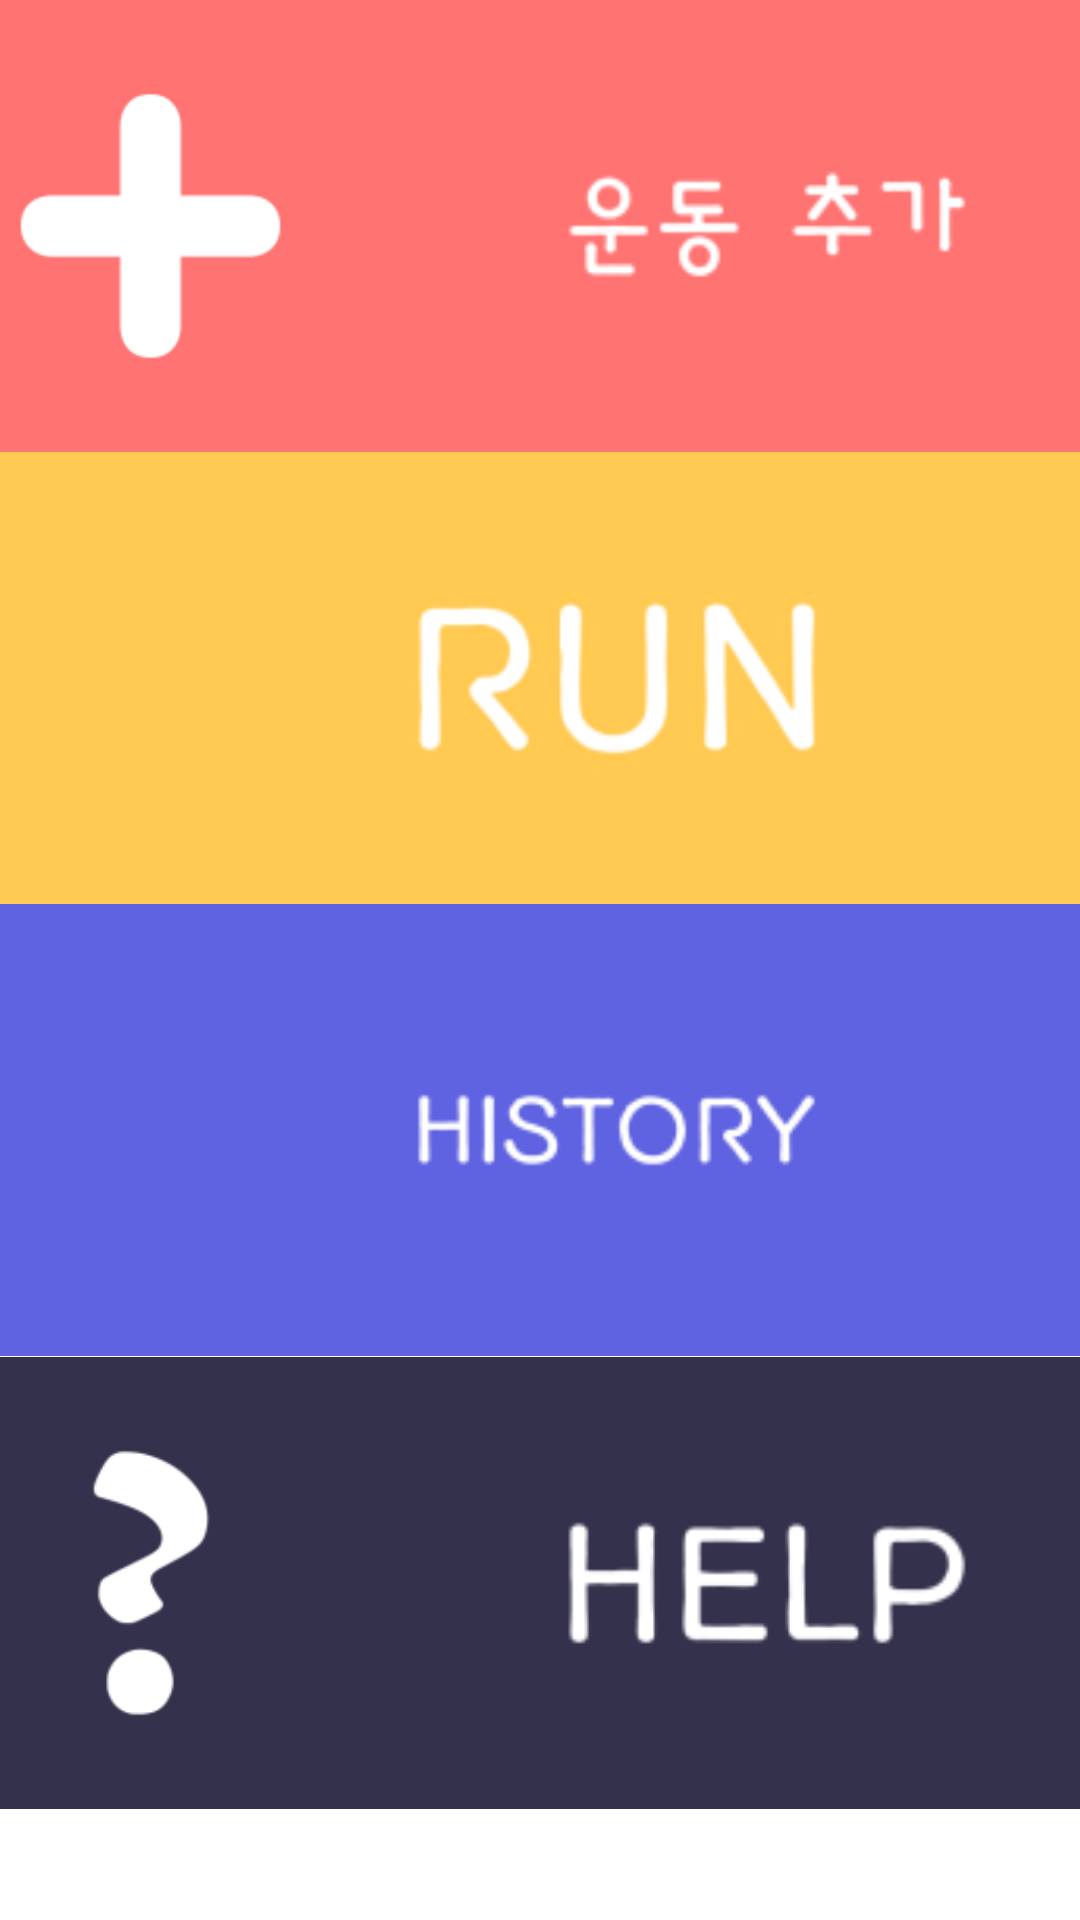

Android layout source for this screen:
<!-- AndroidManifest.xml: application theme AppTheme -->
<!-- res/layout/activity_main.xml -->
<?xml version="1.0" encoding="utf-8"?>
<android.support.constraint.ConstraintLayout xmlns:android="http://schemas.android.com/apk/res/android"
    xmlns:app="http://schemas.android.com/apk/res-auto"
    xmlns:tools="http://schemas.android.com/tools"
    android:layout_width="match_parent"
    android:layout_height="match_parent"
    tools:context="com.dudwo.gyrocounter.MainActivity">

    <RelativeLayout
        android:layout_width="411dp"
        android:layout_height="603dp"
        tools:layout_editor_absoluteX="0dp"
        tools:layout_editor_absoluteY="0dp">

        <LinearLayout
            android:id="@+id/linearLayout1"
            android:layout_width="match_parent"
            android:layout_height="150.75dp"
            android:orientation="horizontal">

            <ImageButton
                android:id="@+id/add_work1"
                android:layout_width="wrap_content"
                android:layout_height="match_parent"
                android:layout_weight="1"
                android:background="@drawable/addwork_select"
                android:scaleType="fitCenter"
                app:srcCompat="@mipmap/plus" />

            <ImageButton
                android:id="@+id/add_work"
                android:layout_width="wrap_content"
                android:layout_height="match_parent"
                android:layout_weight="5"
                android:background="@drawable/addwork_select"
                android:scaleType="fitCenter"
                app:srcCompat="@mipmap/addexercise" />

        </LinearLayout>

        <LinearLayout
            android:id="@+id/linearLayout2"
            android:layout_width="match_parent"
            android:layout_height="150.75dp"
            android:layout_alignParentStart="true"
            android:layout_below="@+id/linearLayout1"
            android:orientation="horizontal">

            <ImageButton
                android:id="@+id/run"
                android:layout_width="wrap_content"
                android:layout_height="match_parent"
                android:layout_weight="1"
                android:background="@drawable/run_select"
                android:scaleType="fitCenter"
                app:srcCompat="@mipmap/run" />
        </LinearLayout>

        <LinearLayout
            android:layout_width="match_parent"
            android:layout_height="150.75dp"
            android:layout_alignParentStart="true"
            android:layout_below="@+id/linearLayout2"
            android:orientation="horizontal">

            <ImageButton
                android:id="@+id/imageButton6"
                android:layout_width="wrap_content"
                android:layout_height="match_parent"
                android:layout_weight="1"
                android:background="@drawable/history_select"
                android:scaleType="fitCenter"
                app:srcCompat="@mipmap/history" />
        </LinearLayout>

        <LinearLayout
            android:layout_width="match_parent"
            android:layout_height="150.75dp"
            android:layout_alignParentBottom="true"
            android:layout_alignParentStart="true"
            android:orientation="horizontal">

            <ImageButton
                android:id="@+id/sign_out_button"
                android:layout_width="wrap_content"
                android:layout_height="match_parent"
                android:layout_weight="1"
                android:background="@drawable/help_select"
                android:scaleType="fitCenter"
                app:srcCompat="@mipmap/question" />

            <ImageButton
                android:id="@+id/sign_out_button2"
                android:layout_width="wrap_content"
                android:layout_height="match_parent"
                android:layout_weight="5"
                android:background="@drawable/help_select"
                android:scaleType="fitCenter"
                app:srcCompat="@mipmap/help" />

        </LinearLayout>
    </RelativeLayout>
</android.support.constraint.ConstraintLayout>
<!-- resources referenced by this layout -->
<resources>
  <!-- drawable addwork_select (drawable) -->
  <?xml version="1.0" encoding="utf-8"?>
  <selector xmlns:android="http://schemas.android.com/apk/res/android">
      <item android:state_pressed="true" android:drawable="@drawable/addwork_select1"/>
      <item android:state_focused="true" android:drawable="@drawable/addwork_select1"/>
      <item android:drawable="@drawable/addwork_select2"/>
  
  </selector>
  <!-- drawable help_select (drawable) -->
  <?xml version="1.0" encoding="utf-8"?>
  <selector xmlns:android="http://schemas.android.com/apk/res/android">
      <item android:state_pressed="true" android:drawable="@drawable/help_select1"/>
      <item android:state_focused="true" android:drawable="@drawable/help_select1"/>
      <item android:drawable="@drawable/help_select2"/>
  
  </selector>
  <!-- drawable history_select (drawable) -->
  <?xml version="1.0" encoding="utf-8"?>
  <selector xmlns:android="http://schemas.android.com/apk/res/android">
      <item android:state_pressed="true" android:drawable="@drawable/history_select1"/>
      <item android:state_focused="true" android:drawable="@drawable/history_select1"/>
      <item android:drawable="@drawable/history_select2"/>
  
  </selector>
  <!-- drawable run_select (drawable) -->
  <?xml version="1.0" encoding="utf-8"?>
  <selector xmlns:android="http://schemas.android.com/apk/res/android">
      <item android:state_pressed="true" android:drawable="@drawable/run_select1"/>
      <item android:state_focused="true" android:drawable="@drawable/run_select1"/>
      <item android:drawable="@drawable/run_select2"/>
  
  </selector>
  <!-- mipmap addexercise: png bitmap (mipmap-hdpi, 920 bytes) -->
  <!-- mipmap help: png bitmap (mipmap-hdpi, 1016 bytes) -->
  <!-- mipmap history: png bitmap (mipmap-hdpi, 967 bytes) -->
  <!-- mipmap plus: png bitmap (mipmap-hdpi, 522 bytes) -->
  <!-- mipmap question: png bitmap (mipmap-hdpi, 767 bytes) -->
  <!-- mipmap run: png bitmap (mipmap-hdpi, 1272 bytes) -->
</resources>
